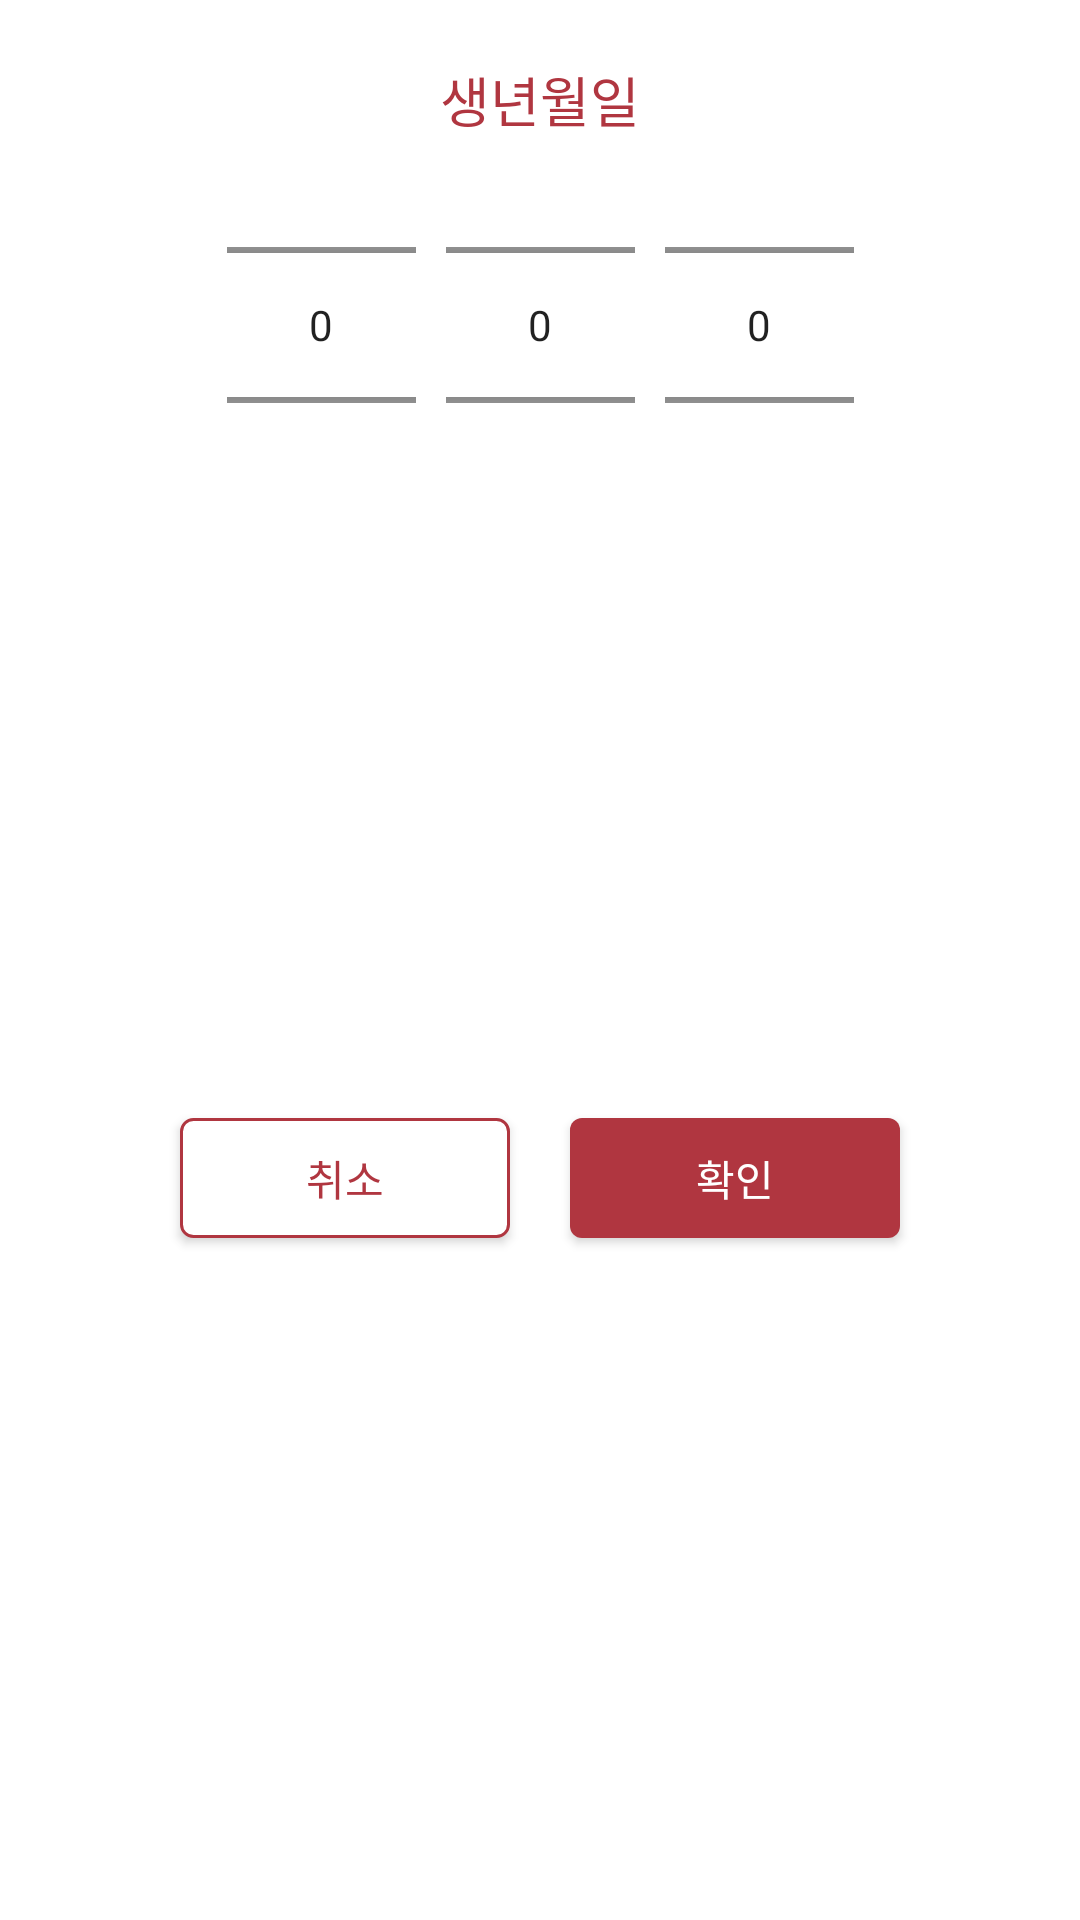

This screen was rendered from an Android layout file. Write that file and the resources it references.
<!-- AndroidManifest.xml: application theme Theme.Hackathon -->
<!-- res/layout/dialog_age.xml -->
<?xml version="1.0" encoding="utf-8"?>
<androidx.constraintlayout.widget.ConstraintLayout xmlns:android="http://schemas.android.com/apk/res/android"
    android:layout_width="280dp"
    android:layout_height="210dp"
    android:layout_gravity="center"
    xmlns:app="http://schemas.android.com/apk/res-auto">


    <TextView
        android:id="@+id/entranceYearTextView"
        android:layout_width="240dp"
        android:gravity="center"
        android:layout_height="wrap_content"
        android:layout_marginTop="20dp"
        android:fontFamily="@font/applesdgothicneob"
        android:text="생년월일"
        android:textColor="@color/MyColor"
        android:textSize="18sp"
        app:layout_constraintEnd_toEndOf="parent"
        app:layout_constraintStart_toStartOf="parent"
        app:layout_constraintTop_toTopOf="parent" />


    <LinearLayout
        android:id="@+id/ageLinearLayout"
        android:layout_width="wrap_content"
        android:layout_height="wrap_content"
        android:orientation="horizontal"
        app:layout_constraintEnd_toEndOf="parent"
        app:layout_constraintStart_toStartOf="parent"
        app:layout_constraintTop_toBottomOf="@id/entranceYearTextView">
        <NumberPicker
            android:id="@+id/yearPicker_datepicker"
            android:layout_width="63dp"
            android:layout_height="124dp"/>
        <NumberPicker
            android:id="@+id/monthPicker_datepicker"
            android:layout_width="63dp"
            android:layout_height="124dp"
            android:layout_marginLeft="10dp"/>
        <NumberPicker
            android:id="@+id/dayPicker_datepicker"
            android:layout_width="63dp"
            android:layout_height="124dp"
            android:layout_marginLeft="10dp" />
    </LinearLayout>

        <androidx.appcompat.widget.AppCompatButton
            android:id="@+id/closeAgeButton"
            android:layout_width="110dp"
            android:layout_height="40dp"
            android:layout_marginBottom="25dp"
            android:background="@drawable/button_stroke_login"
            android:fontFamily="@font/applesdgothicneom"
            android:text="취소"
            android:textColor="@color/MyColor"
            android:textSize="14sp"
            app:layout_constraintStart_toStartOf="@+id/entranceYearTextView"
            app:layout_constraintTop_toBottomOf="@+id/ageLinearLayout"
            app:layout_constraintBottom_toBottomOf="parent"/>

        <androidx.appcompat.widget.AppCompatButton
            android:id="@+id/successAgeButton"
            android:layout_width="110dp"
            android:layout_height="40dp"
            android:layout_marginBottom="25dp"
            android:background="@drawable/button_mycolor_radius"
            android:fontFamily="@font/applesdgothicneom"
            android:text="확인"
            android:textColor="@color/white"
            android:textSize="14sp"
            app:layout_constraintEnd_toEndOf="@+id/entranceYearTextView"
            app:layout_constraintTop_toBottomOf="@+id/ageLinearLayout"
            app:layout_constraintBottom_toBottomOf="parent"/>

</androidx.constraintlayout.widget.ConstraintLayout>
<!-- resources referenced by this layout -->
<resources>
  <color name="MyColor">#B03640</color>
  <color name="white">#FFFFFFFF</color>
  <!-- drawable button_mycolor_radius (drawable) -->
  <?xml version="1.0" encoding="utf-8"?>
      <shape xmlns:android="http://schemas.android.com/apk/res/android">
          <solid android:color="@color/MyColor"/>
          <corners android:radius="4dp"/>
      </shape>
  <!-- drawable button_stroke_login (drawable) -->
  <?xml version="1.0" encoding="utf-8"?>
  <shape xmlns:android="http://schemas.android.com/apk/res/android" >
  
      <solid android:color="@color/white" />
  
      <stroke
          android:width="1dp"
          android:color="@color/MyColor" />
  
      <corners android:radius="4dp"/>
  
  </shape>
  <style name="Theme.Hackathon" parent="Theme.MaterialComponents.DayNight.DarkActionBar">
          
          <item name="colorPrimary">@color/purple_500</item>
          <item name="colorPrimaryVariant">@color/purple_700</item>
          <item name="colorOnPrimary">@color/white</item>
          
          <item name="colorSecondary">@color/teal_200</item>
          <item name="colorSecondaryVariant">@color/teal_700</item>
          <item name="colorOnSecondary">@color/black</item>
  
          
  
          
          <item name="android:statusBarColor" tools:targetApi="l">@android:color/transparent</item>
          <item name="android:windowLightStatusBar" tools:targetApi="23">true</item>
  
          
          <item name="windowActionBar">false</item>
          <item name="windowNoTitle">true</item>
  
      </style>
  <color name="purple_500">#FF6200EE</color>
  <color name="purple_700">#FF3700B3</color>
  <color name="teal_200">#FF03DAC5</color>
  <color name="teal_700">#FF018786</color>
  <color name="black">#FF000000</color>
</resources>
